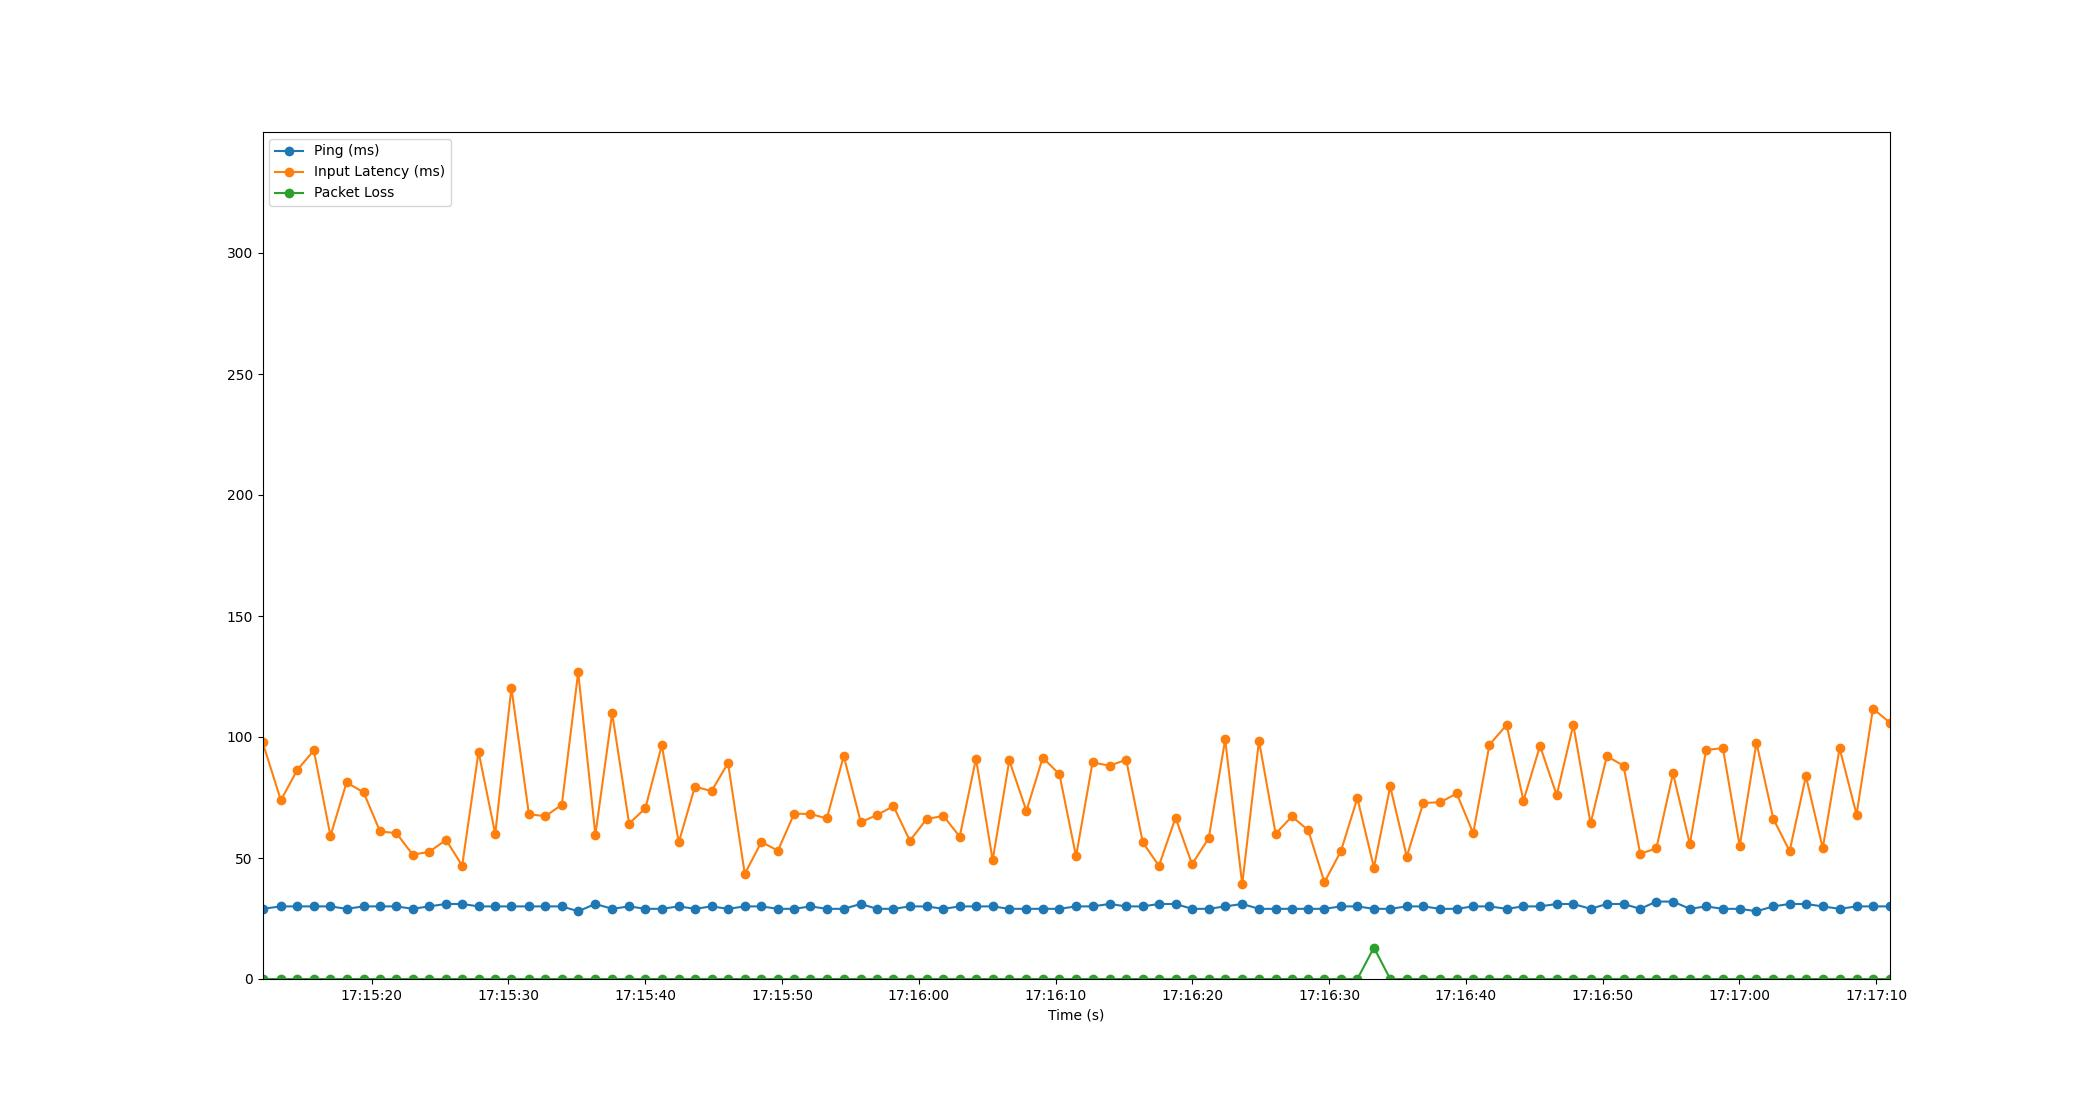

Data behind this chart, as committed beside it:
Time, Timestamp, Ping, Packet Loss, Input Latency
1.9073486328125e-06, 2023-07-20 17:15:12.025117, 29, 0, 97.94
1.342, 2023-07-20 17:15:13.367121, 30, 0, 73.88
2.546, 2023-07-20 17:15:14.570747, 30, 0, 86.39
3.751, 2023-07-20 17:15:15.776611, 30, 0, 94.47
4.969, 2023-07-20 17:15:16.993984, 30, 0, 59.13
6.145, 2023-07-20 17:15:18.170002, 29, 0, 81.21
7.387, 2023-07-20 17:15:19.411859, 30, 0, 77.16
8.595, 2023-07-20 17:15:20.619890, 30, 0, 60.97
9.785, 2023-07-20 17:15:21.809894, 30, 0, 60.27
10.98, 2023-07-20 17:15:23.004744, 29, 0, 51.42
12.17, 2023-07-20 17:15:24.194059, 30, 0, 52.49
13.42, 2023-07-20 17:15:25.444938, 31, 0, 57.47
14.6, 2023-07-20 17:15:26.622908, 31, 0, 46.84
15.8, 2023-07-20 17:15:27.820373, 30, 0, 93.88
17.01, 2023-07-20 17:15:29.039934, 30, 0, 59.93
18.2, 2023-07-20 17:15:30.220673, 30, 0, 120.3
19.48, 2023-07-20 17:15:31.504310, 30, 0, 68.05
20.68, 2023-07-20 17:15:32.704218, 30, 0, 67.29
21.88, 2023-07-20 17:15:33.905820, 30, 0, 71.96
23.08, 2023-07-20 17:15:35.104007, 28, 0, 126.8
24.33, 2023-07-20 17:15:36.359474, 31, 0, 59.6
25.56, 2023-07-20 17:15:37.587406, 29, 0, 109.9
26.8, 2023-07-20 17:15:38.827329, 30, 0, 64.2
27.99, 2023-07-20 17:15:40.015546, 29, 0, 70.58
29.19, 2023-07-20 17:15:41.216516, 29, 0, 96.59
30.43, 2023-07-20 17:15:42.456735, 30, 0, 56.47
31.61, 2023-07-20 17:15:43.637871, 29, 0, 79.51
32.82, 2023-07-20 17:15:44.850058, 30, 0, 77.63
34.03, 2023-07-20 17:15:46.059701, 29, 0, 89.22
35.26, 2023-07-20 17:15:47.282429, 30, 0, 43.44
36.47, 2023-07-20 17:15:48.496714, 30, 0, 56.6
37.68, 2023-07-20 17:15:49.704753, 29, 0, 53.05
38.87, 2023-07-20 17:15:50.891833, 29, 0, 68.3
40.06, 2023-07-20 17:15:52.082699, 30, 0, 68.21
41.26, 2023-07-20 17:15:53.284756, 29, 0, 66.33
42.49, 2023-07-20 17:15:54.515744, 29, 0, 92.16
43.74, 2023-07-20 17:15:55.762939, 31, 0, 64.82
44.93, 2023-07-20 17:15:56.958292, 29, 0, 67.78
46.12, 2023-07-20 17:15:58.149976, 29, 0, 71.44
47.33, 2023-07-20 17:15:59.352750, 30, 0, 57.12
48.55, 2023-07-20 17:16:00.579453, 30, 0, 66.11
49.78, 2023-07-20 17:16:01.803668, 29, 0, 67.4
50.97, 2023-07-20 17:16:02.995303, 30, 0, 58.83
52.16, 2023-07-20 17:16:04.186473, 30, 0, 91.01
53.38, 2023-07-20 17:16:05.404788, 30, 0, 49.12
54.6, 2023-07-20 17:16:06.620713, 29, 0, 90.33
55.85, 2023-07-20 17:16:07.875000, 29, 0, 69.45
57.04, 2023-07-20 17:16:09.064759, 29, 0, 91.45
58.26, 2023-07-20 17:16:10.287050, 29, 0, 84.61
59.48, 2023-07-20 17:16:11.500764, 30, 0, 50.67
60.68, 2023-07-20 17:16:12.706638, 30, 0, 89.49
61.93, 2023-07-20 17:16:13.951896, 31, 0, 88.15
63.14, 2023-07-20 17:16:15.164099, 30, 0, 90.6
64.35, 2023-07-20 17:16:16.378953, 30, 0, 56.46
65.53, 2023-07-20 17:16:17.558583, 31, 0, 46.77
66.75, 2023-07-20 17:16:18.775181, 31, 0, 66.64
67.96, 2023-07-20 17:16:19.982602, 29, 0, 47.42
69.18, 2023-07-20 17:16:21.204778, 29, 0, 58.25
70.38, 2023-07-20 17:16:22.400764, 30, 0, 98.97
71.62, 2023-07-20 17:16:23.650060, 31, 0, 39.15
... 39 more rows
